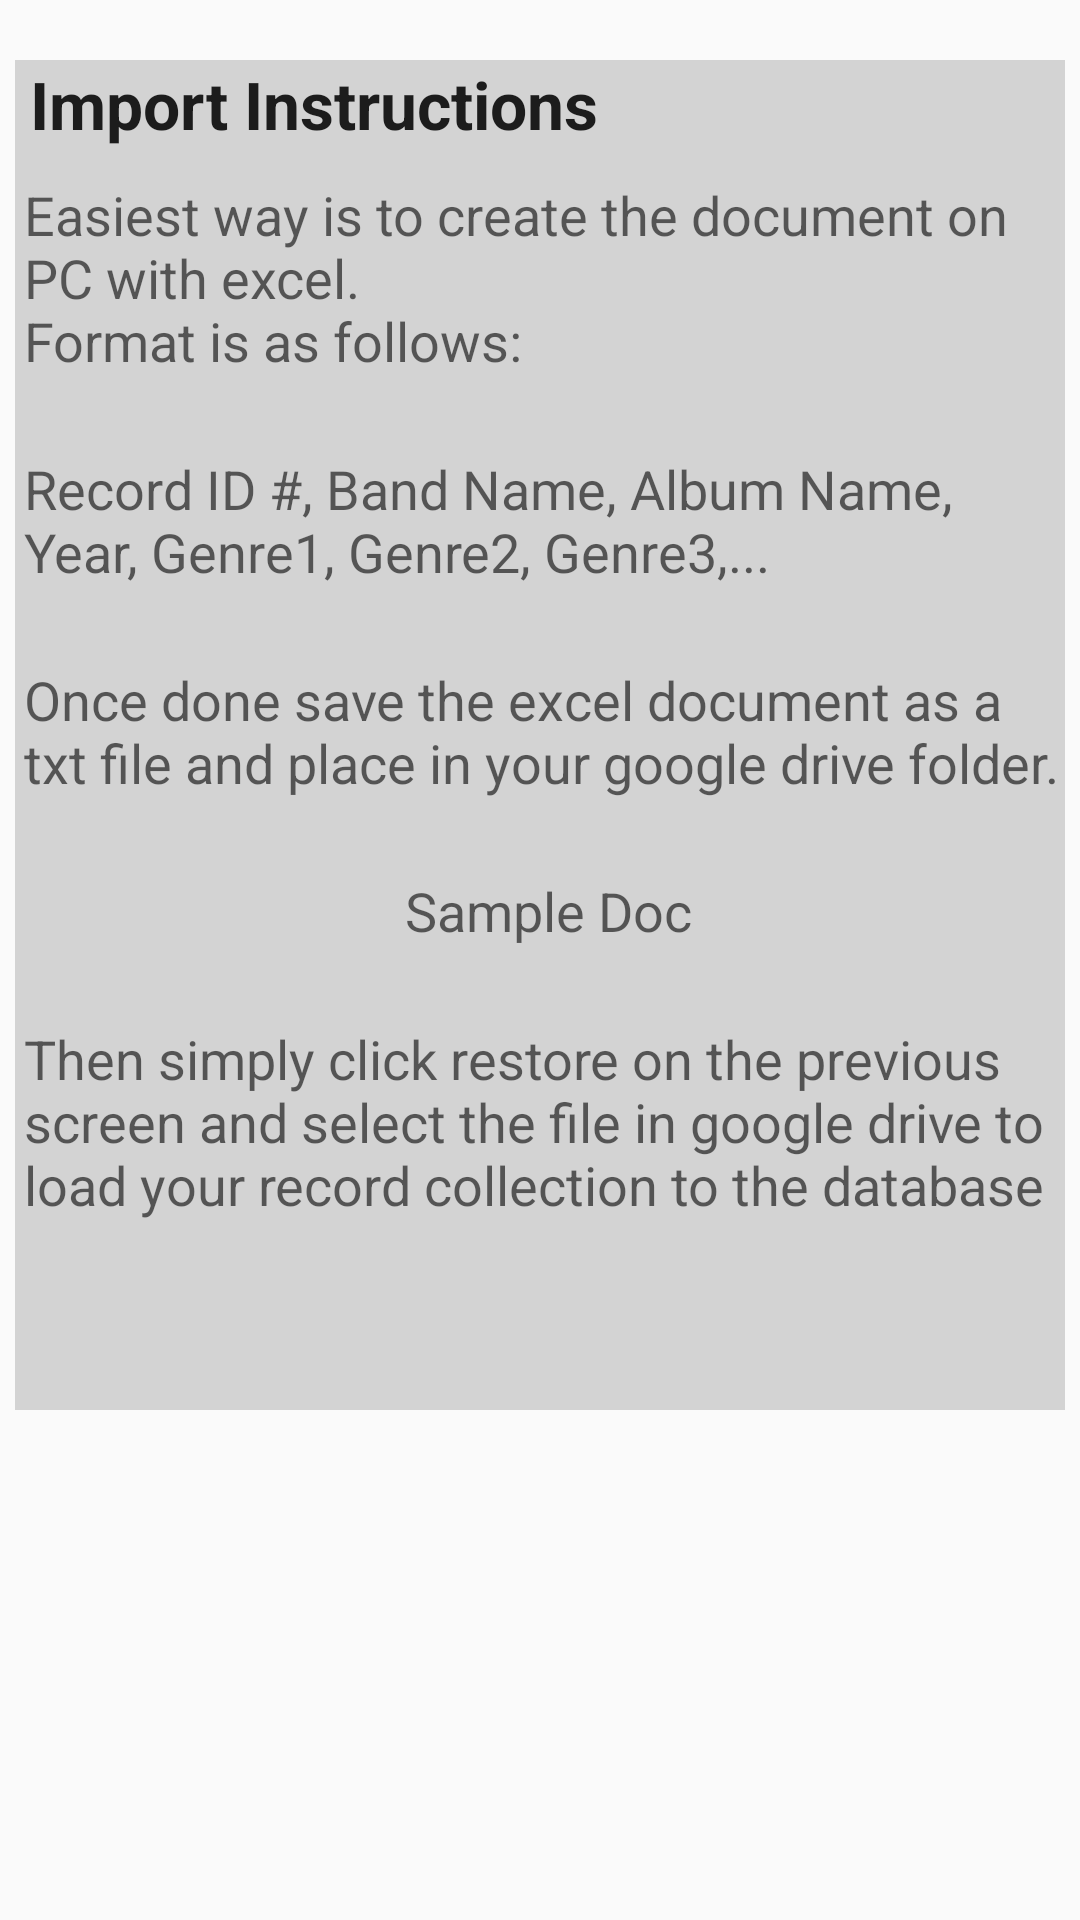

Produce the Android XML layout that renders to this screen, including the resource entries it uses.
<!-- AndroidManifest.xml: application theme AppTheme -->
<!-- res/layout/importexplanation.xml -->
<?xml version="1.0" encoding="utf-8"?>
<LinearLayout xmlns:android="http://schemas.android.com/apk/res/android"
    android:orientation="vertical" android:layout_width="match_parent"
    android:layout_height="match_parent">

    <LinearLayout
        android:orientation="vertical"
        android:background="#D3D3D3"
        android:layout_width="350dp"
        android:layout_height="450dp"
        android:layout_marginTop="20dp"
        android:layout_gravity="center_horizontal">

        <TextView
            android:layout_marginLeft="5dp"
            android:layout_width="wrap_content"
            android:layout_height="wrap_content"
            android:textAppearance="?android:attr/textAppearanceLarge"
            android:text="Import Instructions"
            android:textStyle="bold"
            android:id="@+id/textView15" />

        <TextView
            android:layout_marginTop="10dp"
            android:layout_marginLeft="3dp"
            android:layout_width="wrap_content"
            android:layout_height="wrap_content"
            android:textAppearance="?android:attr/textAppearanceMedium"
            android:text="@string/infoHeader"
            android:id="@+id/textView16" />

        <TextView
            android:layout_marginTop="25dp"
            android:layout_marginLeft="3dp"
            android:layout_width="wrap_content"
            android:layout_height="wrap_content"
            android:textAppearance="?android:attr/textAppearanceMedium"
            android:text="@string/infoEXP"
            android:id="@+id/textView17" />

        <TextView
            android:layout_marginTop="25dp"
            android:layout_marginLeft="3dp"
            android:layout_width="wrap_content"
            android:layout_height="wrap_content"
            android:textAppearance="?android:attr/textAppearanceMedium"
            android:text="@string/infoHow"
            android:id="@+id/textView18" />

        <TextView
            android:layout_marginTop="25dp"
            android:layout_marginLeft="3dp"
            android:layout_width="wrap_content"
            android:layout_height="wrap_content"
            android:textAppearance="?android:attr/textAppearanceMedium"
            android:text="@string/sampleDoc"
            android:id="@+id/textViewSampleDoc"
            android:layout_gravity="center_horizontal" />

        <TextView
            android:layout_marginTop="25dp"
            android:layout_marginLeft="3dp"
            android:layout_width="wrap_content"
            android:layout_height="wrap_content"
            android:textAppearance="?android:attr/textAppearanceMedium"
            android:text="@string/restoreHowTo"
            android:id="@+id/textView19" />
    </LinearLayout>
</LinearLayout>
<!-- resources referenced by this layout -->
<resources>
  <string name="infoEXP">Record ID #, Band Name, Album Name, Year, Genre1, Genre2, Genre3,...</string>
  <string name="infoHeader">Easiest way is to create the document on PC with excel.\nFormat is as follows:</string>
  <string name="infoHow">Once done save the excel document as a txt file and place in your google drive folder.</string>
  <string name="restoreHowTo">Then simply click restore on the previous screen and select the file in google drive to load your record collection to the database</string>
  <string name="sampleDoc">Sample Doc</string>
  <style name="AppTheme" parent="Theme.AppCompat.Light.DarkActionBar">
          
          <item name="colorPrimary">@color/colorPrimary</item>
          <item name="colorPrimaryDark">@color/colorPrimaryDark</item>
          <item name="colorAccent">@color/colorAccent</item>
      </style>
  <color name="colorPrimary">#2f4f4f</color>
  <color name="colorPrimaryDark">#1c2f2f</color>
  <color name="colorAccent">#4f2f4f</color>
</resources>
